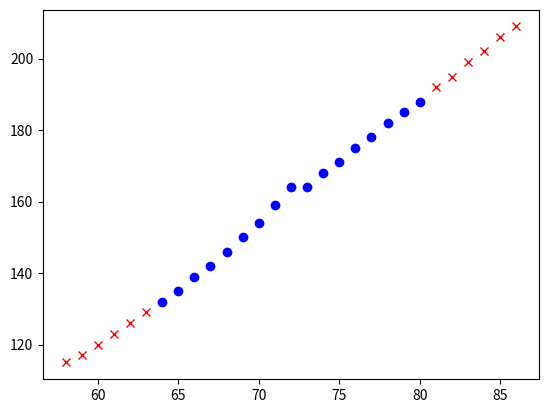

The script that saved this image:
from matplotlib.pyplot import plot, show
from numpy import mean, std

height = [58, 59, 60, 61, 62, 63, 64, 65, 66, 67, 68, 69, 70, 71,
          72, 73, 74, 75, 76, 77, 78, 79, 80, 81, 82, 83, 84, 85, 86]
weight = [115, 117, 120, 123, 126, 129, 132, 135, 139, 142, 146, 150, 154, 159,
          164, 164, 168, 171, 175, 178, 182, 185, 188, 192, 195, 199, 202, 206, 209]

height_mean = mean(height)
height_std = std(height)

weight_mean = mean(weight)
weight_std = std(weight)


for i in range(len(height)):
    if(((height_mean - height_std) < height[i] < (height_mean + height_std))or((weight_mean - weight_std) < weight[i] < (weight_mean + weight_std))):
        plot(height[i], weight[i], 'bo')
    else:
        plot(height[i], weight[i], 'rx')

show()
